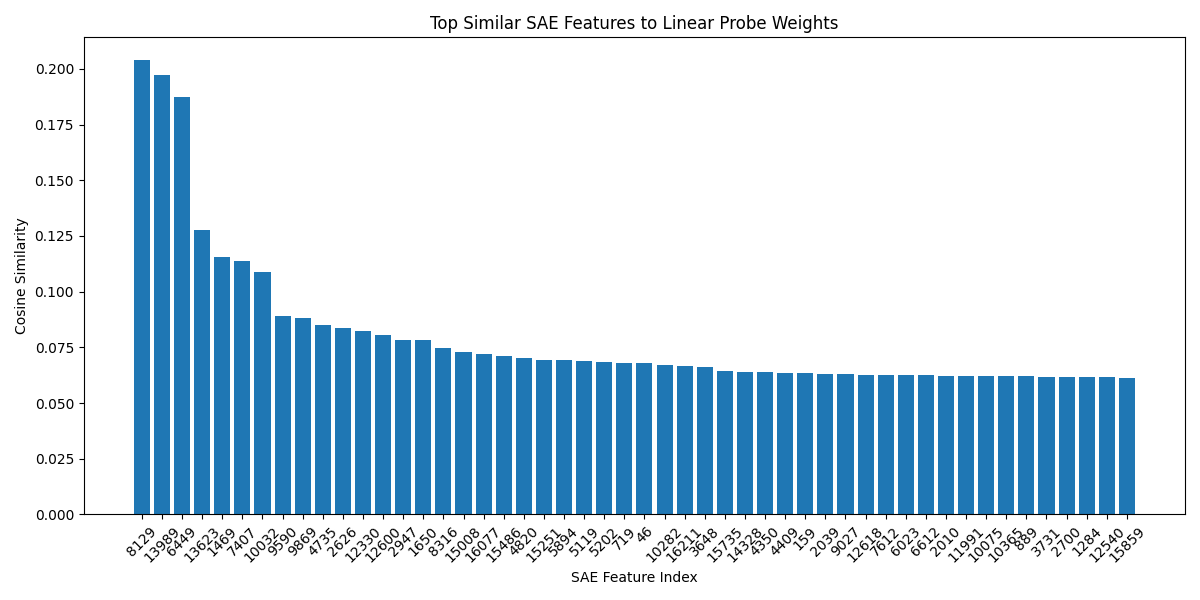

Source data for this figure (header and first rows):
Feature Index, Cosine Similarity
8129, 0.2039
13989, 0.197
6449, 0.1874
13623, 0.1278
1469, 0.1155
7407, 0.114
10032, 0.1087
9590, 0.08927
9869, 0.08826
4735, 0.08504
2626, 0.08367
12330, 0.08249
12600, 0.08065
2947, 0.0782
1650, 0.07808
8316, 0.07455
15008, 0.07287
16077, 0.07222
15486, 0.07122
4820, 0.07031
15251, 0.06937
5894, 0.06924
5119, 0.069
5202, 0.06852
719, 0.068
46, 0.06797
10282, 0.06702
16211, 0.06647
3648, 0.06615
15735, 0.06441
14328, 0.06387
4350, 0.06375
4409, 0.06355
159, 0.06341
2039, 0.06325
9027, 0.06295
12618, 0.06274
7612, 0.06267
6023, 0.06253
6612, 0.06249
2010, 0.06234
11991, 0.0622
10075, 0.06219
10365, 0.0621
889, 0.06209
3731, 0.06189
2700, 0.06166
1284, 0.06166
12540, 0.06147
15859, 0.06144
